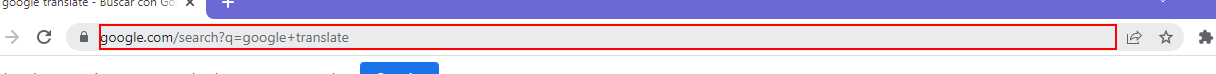
Task: Proceso que sirve nombres de proyecto
Workflow: Traductor

Step 1 [try]: find the editable text 'Barra de direcciones y de búsqueda' in window 'google translate - *' (chrome.exe)

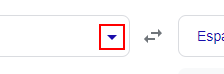
Step 2: click on the icon in window 'google translate - Buscar con Google' (chrome.exe)

Step 3 [try]: type "[user+ "[k(tab)]"+pass+ "[k(enter)]"]" into the text box 'email' in window 'ACME System 1 - Log In' (chrome.exe) (no picture)

Step 4: find the link 'Log Out' in window 'ACME System 1*' (chrome.exe) (no picture)

Step 5 [else]: find the text in window 'ACME System 1 - Log In' (chrome.exe) (no picture)

Step 6: find the link 'Log In' in window 'ACME System 1*' (chrome.exe) (no picture)

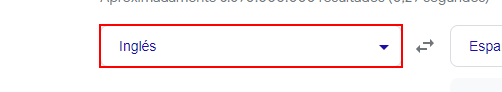
Step 7 [try]: find the element 'tw-sl' in window 'google translate - Buscar con Google' (chrome.exe)
